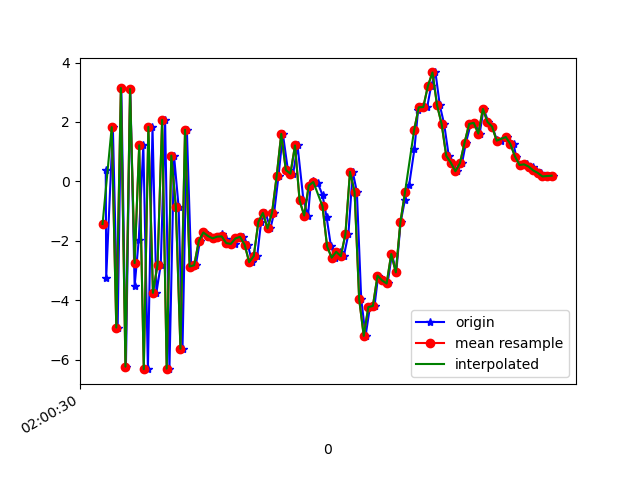

The file beside this chart, header and first rows:
1617760830634, 456467267851349, 0.3721881, -0.37557316, 8.167523
1617760830636, 456467287082120, -3.241, -0.755, -7.418
1617760830665, 456467306312889, 1.827, 0.5086, 7.63
1617760830686, 456467325543659, -4.92, -0.8776, -5.17
1617760830702, 456467344774429, 3.145, 0.9255, 3.53
1617760830722, 456467364005199, -6.239, -0.9856, 0.9239
1617760830741, 456467383235969, 3.109, 0.8406, -3.424
1617760830760, 456467402466739, -3.525, -0.4536, 7.355
1617760830778, 456467421697509, -1.972, 0.2494, -7.446
1617760830798, 456467440928279, 1.216, 0.9313, 7.454
1617760830818, 456467460159049, -6.323, -0.4763, -2.231
1617760830838, 456467479389819, 1.835, 1.334, -1.106
1617760830855, 456467498620589, -3.753, -0.08843, 7.239
1617760830874, 456467517851359, -2.809, 0.7314, -7.477
1617760830893, 456467537082129, 2.069, 1.263, 6.244
1617760830912, 456467556312899, -6.305, -0.3526, 0.9681
1617760830932, 456467575543669, 0.869, 1.394, -5.225
1617760830952, 456467594774439, -0.8609, 0.9781, 8.359
1617760830969, 456467614005209, -5.637, -0.09906, -3.752
1617760830988, 456467633235979, 1.737, 1.494, -1.438
1617760831007, 456467652466749, -2.867, -0.2104, 0.7881
1617760831027, 456467671697519, -2.824, 0.7719, -0.7067
1617760831045, 456467690928289, -2.009, 0.7979, 0.2977
1617760831064, 456467710159059, -1.72, 0.756, 0.6403
1617760831083, 456467729389829, -1.838, 0.7891, 0.6264
1617760831102, 456467748620599, -1.919, 0.9403, 0.7153
1617760831121, 456467767851369, -1.861, 1.049, 0.8165
1617760831140, 456467787082139, -1.763, 0.9926, 1.043
1617760831159, 456467806312909, -1.942, 1.122, 1.049
1617760831178, 456467825543679, -2.079, 1.431, 1.193
1617760831197, 456467844774449, -2.104, 2.183, 0.8059
1617760831217, 456467864005219, -1.921, 2.284, 0.7925
1617760831235, 456467883235989, -1.867, 2.835, 0.4327
1617760831254, 456467902466759, -2.13, 4.468, 0.1786
1617760831273, 456467921697529, -2.721, 5.177, -0.6173
1617760831295, 456467940928299, -2.513, 3.496, -0.0301
1617760831312, 456467960159069, -1.365, 1.523, 1.042
1617760831331, 456467979389839, -1.063, 1.592, 1.383
1617760831353, 456467998620609, -1.581, 2.065, 0.0744
1617760831369, 456468017851379, -1.049, 0.4194, -0.8161
1617760831388, 456468037082149, 0.1798, -2.242, -0.3575
1617760831407, 456468056312919, 1.6, -3.524, 0.4577
1617760831429, 456468075543689, 0.3795, -2.135, 0.9022
1617760831452, 456468094774459, 0.259, -2.321, -0.6271
1617760831471, 456468114005229, 1.21, -4.721, -0.9499
1617760831497, 456468133235999, -0.6428, -3.423, 0.06912
1617760831517, 456468152466769, -1.15, -1.119, -1.166
1617760831528, 456468171697539, -0.1397, -0.4918, -3.005
1617760831540, 456468190928309, 0.003357, -0.4867, -4.578
1617760831559, 456468210159079, -0.04656, 0.09916, -4.422
1617760831580, 456468229389849, -0.4615, 0.906, -3.467
1617760831598, 456468248620619, -1.21, 1.459, -2.634
1617760831617, 456468267851389, -2.191, 1.391, -3.402
1617760831636, 456468287082159, -2.569, 0.9791, -3.663
1617760831655, 456468306312929, -2.371, 0.5116, -3.256
1617760831673, 456468325543699, -2.519, -2.441, -1.025
1617760831693, 456468344774469, -1.775, -3.566, 2.392
1617760831712, 456468364005239, 0.3222, -2.11, 2.18
1617760831730, 456468383236009, -0.3514, -2.091, 1.105
1617760831749, 456468402466779, -3.962, -3.165, 3.335
1617760831768, 456468421697549, -5.201, -1.119, 7.147
... 42 more rows
